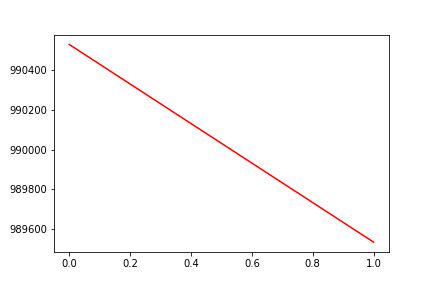

Values plotted in this chart, from the file beside it:
, date, assets
0, 0, 990529
1, 20160407, 989535
